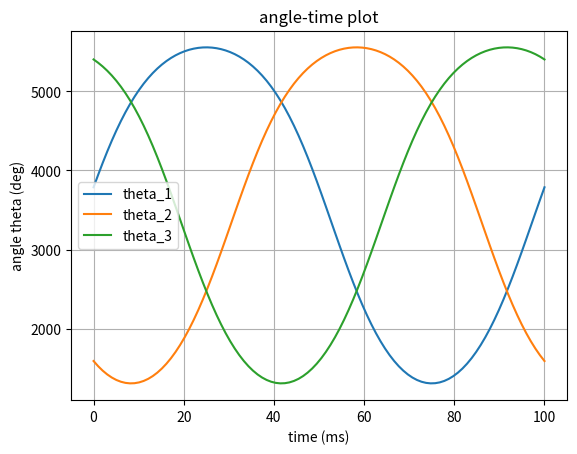
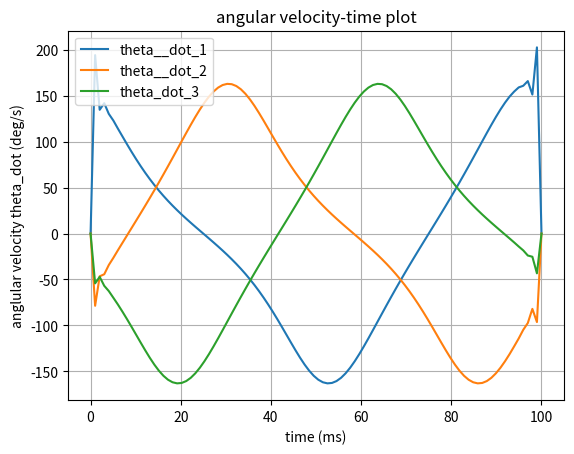
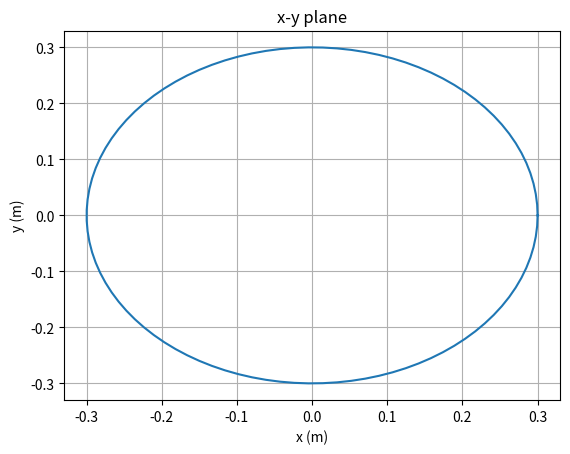

Reproduce these figures in Python, in order.
# in this file i attempt making a trajectory generator which makes the Delta robot go around a circle 
# the boundary conditions are as followed: 
# 1. continuity on the position 	--> 2n 		conditions
# 2. continuity on the velocity 	--> n - 1 	conditions 
# 3. continuity on the acceleration --> n - 1 	conditions 
# 4. intial and final velocity zero --> 2 		conditions

# =================================================================================================
# -- imports --------------------------------------------------------------------------------------
# =================================================================================================

import time
import numpy as np 
import math 
import matplotlib.pyplot as plt 
from math import sin, cos

# =================================================================================================
# -- FORWARD KINEMATICS ---------------------------------------------------------------------------
# =================================================================================================
# INPUT: actuator angles (unit degrees) 
# OUTPUT: position of EE (unti meters)

def forward_kinematics(Theta, active_rod=0.2, passive_rod=0.46, base_radius=0.3464101615, EE_radius=0.2563435195, alpha=[0, 120, 240]):

		alpha = np.array(alpha)								# alpha angles
		Theta = np.array(Theta)								# actuator angles in degrees

		# Gearbox ratio = 50, zero offset = 47.2 degree
		Theta = np.array(Theta)/50 - 47.2

		# assigning constants and geometry features 
		theta1 = Theta[0]
		theta2 = Theta[1]
		theta3 = Theta[2]
		e = EE_radius
		f = base_radius
		re = passive_rod
		rf = active_rod

		sqrt3 = 3**0.5
		pi = math.pi
		sin120 = sqrt3/2
		cos120 = -0.5
		tan60 = sqrt3
		sin30 = 0.5
		tan30 = 1/sqrt3

		# forward kinematics: (theta1, theta2, theta3) --> (x0, y0, z0)
		t = (f-e)*tan30/2
		dtr = pi/180
		
		theta1 = theta1*dtr
		theta2 = theta2*dtr
		theta3 = theta3*dtr

		y1 = -(t + rf*math.cos(theta1))
		z1 = -rf*math.sin(theta1)

		y2 = (t + rf*math.cos(theta2))*sin30
		x2 = y2*tan60
		z2 = -rf*math.sin(theta2)

		y3 = (t + rf*math.cos(theta3))*sin30
		x3 = -y3*tan60
		z3 = -rf*math.sin(theta3)

		dnm = (y2-y1)*x3 - (y3-y1)*x2

		w1 = y1**2 + z1**2
		w2 = x2**2 + y2**2 + z2**2
		w3 = x3**2 + y3**2 + z3**2 

		# x = (a1*z + b1)/dnm
		a1 = (z2-z1)*(y3-y1) - (z3-z1)*(y2-y1)
		b1 = -((w2-w1)*(y3-y1) - (w3-w1)*(y2-y1))/2

		# y = (a2*z + b2)/dnm
		a2 = -(z2-z1)*x3 + (z3-z1)*x2
		b2 = ((w2-w1)*x3 - (w3-w1)*x2)/2

		# a*z^2 + b*z + c == 0
		a = a1**2 + a2**2 + dnm**2
		b = 2*(a1*b1 + a2*(b2-y1*dnm) - z1*dnm**2)
		c = (b2 - y1*dnm)*(b2-y1*dnm) + b1**2 + dnm**2*(z1**2 - re**2)

		# discriminant 
		d = b**2 - 4*a*c
		if d < 0:
			return -1

		z0 = -0.5*(b + d**0.5)/a
		x0 = (a1*z0 + b1)/dnm
		y0 = (a2*z0 + b2)/dnm

		return [x0, y0, z0]

# =================================================================================================
# -- INVERSE KINEMATICS ---------------------------------------------------------------------------
# =================================================================================================
# INPUT is EE position (unit meters) and geomety of the Delta robot
# OUTPUT is actuator angles (unit degree)

class InverseKinematics:

	def __init__(self, EE_position, active_rod=0.2, passive_rod=0.46, base_triangle_side=0.3464101615, EE_triangle_side=0.2563435195, alpha=[0, 120, 240]):
		
		# initializing the basic geometry and the given data
		self.alpha = np.array(alpha)							# alpha angles
		self.EE_position_global = np.array(EE_position)			# end effoctor position (x_e, y_e, z_e) with respect to alpha1 = 0								
		self.active_rod = active_rod							# length of the active rod (the upper rod or r_f)
		self.passive_rod = passive_rod							# length of the passive rod (the lower rod or r_e)
		self.EE_triangle_side = EE_triangle_side				# the triangle side of the end effoctor e (radius == Triangle_side*(3)**0.5/6)
		self.base_triangle_side = base_triangle_side			# the triangle side of the base or f (radius == Triangle_side*(3)**0.5/6)

	def get_J1_positions(self):
		
		# initializing the J1, F1 position
		self.F1_position = ([[0, 0, 0], [0, 0, 0], [0, 0, 0]])
		J1_position = ([[0, 0, 0], [0, 0, 0], [0, 0, 0]])

		for i in [0, 1, 2]:

			alpha = self.alpha[i]

			# converting the EE position to local position based on alpha
			x = float(self.EE_position_global[0])*cos(alpha*math.pi/180) + float(self.EE_position_global[1])*sin(alpha*math.pi/180)
			y = - float(self.EE_position_global[0])*sin(alpha*math.pi/180) + float(self.EE_position_global[1])*cos(alpha*math.pi/180)
			z = float(self.EE_position_global[2])

			self.EE_position_local = np.array([x, y, z])

			# here positions of the the 3 important points are found (E1, E1_prime, F1) localy 
			tan_30_deg = 0.5773502692
			self.E1_position = self.EE_position_local + np.array([0, -self.EE_triangle_side/2*tan_30_deg, 0]) 
			self.E1_prime_position = np.array([0, self.E1_position[1], self.E1_position[2]])
			self.F1_position[i] = np.array([0, - self.base_triangle_side/2*tan_30_deg, 0])

			# and from those 3 point we find J1 
			# (intersection of 2 circles, with centers of F1 and E1_prime and ridus of r_f and (r_e**2 - E1_x**2)**0.5)
			rf = float(self.active_rod)
			re = float(self.passive_rod)
			x0 = float(self.E1_position[0])
			y0 = float(self.E1_position[1])
			z0 = float(self.E1_position[2])
			yF = float(self.F1_position[i][1])

			c1 = (x0**2 + y0**2 + z0**2 + rf**2 - re**2 - yF**2)/(2*z0)
			c2 = (yF - y0)/z0
			c3 = -(c1 + c2*yF)*(c1 + c2*yF) + rf*(c2**2*rf + rf)
			if c3 < 0:
				print("non existing point")
				J1_position = 0
				return

			y = (yF - c1*c2 - c3**0.5)/(c2**2 + 1)
			z = c1 + c2*y

			J1_position[i] = [0, y, z]

		return J1_position

	def get_theta(self, J1_position):

		# finding the angles of actuator joints from the J_1 position and F_1 position
		theta = [0, 0, 0]

		for i in [0, 1, 2]:
			z_J1 = J1_position[i][2]
			y_J1 = J1_position[i][1]
			y_F1 = self.F1_position[i][1]

			theta[i] = (math.atan(-z_J1/(y_F1 - y_J1)))

		# converting to degrees
		theta = np.array(theta)*180/math.pi

		# Gearbox ratio = 50, zero offset = 47.2 degree
		theta = (np.array(theta) + 47.2)*50

		return theta

# =================================================================================================
# -- POSITION GENERATOR ---------------------------------------------------------------------------
# =================================================================================================
# INPUT: ratio (units meters), center cartesian position (units meters), time (units seconds)
# OUTPUT: cartesian points 
class PositionGenerator:

	def __init__(self, ratio, center, t=0.1):
		# t is in seconds
		n = t*1000
		pi = math.pi
		self.n = int(n)
		self.ratio = ratio		# r
		self.center = center	# xc, yc, zc
		self.gamma = np.linspace(0, 2*pi, num=self.n)

	def cartesian_position(self):
		# self.points is the positions of the n points in x, y and z directions (n*3 matrix)
		points = np.array([np.cos(self.gamma)*self.ratio + np.ones((self.n))*self.center[0], np.sin(self.gamma)*self.ratio + np.ones((self.n))*self.center[1], np.ones((self.n))*self.center[2]])
		points = np.transpose(points)
		return points

# =================================================================================================
# -- POLYNOMIAL COEFFICIENT MATRIX ----------------------------------------------------------------
# =================================================================================================
# using the boundary conditions we find a[k][i] for k = 0, ..., n and i = 0, 1, 2, 3

class Coeff:

	def __init__(self, points):

		# initialzing the postion, velocity and acceleration vectors 
		# all of the vectors are n*3 matrices (e.g: for v we have 3 components in x, y and z direction)
		self.points = np.array(points)
		self.t = np.zeros(self.points.shape)
		self.n = self.points.shape[0]

		# time value assignment, shape = n*3
		for i in [0, 1, 2]:
			self.t[:, i] = np.linspace(0, self.n, num=self.n)
		
		# time intervals (T), shape = n-1*3
		self.T = self.t[1:self.n, :] - self.t[0:self.n-1, :]

	def velocity(self, initial_velo=[0, 0, 0], final_velo=[0, 0, 0]):
		# initializing c_prime and A_prime matrices (last dimension is for the x, y, z directions)
		A_prime = np.zeros((3, self.n-2, self.n-2))
		c_prime = np.zeros((self.n-2, 3))
		velocity_profile = np.zeros(self.points.shape)
		T = self.T
		
		# makin the A_prime and c_prime matrices 
		for i in range(A_prime.shape[1]):
			if i != 0:
				A_prime[:, i, i-1] = T[i+1]
			A_prime[:, i, i] = 2*(T[i] + T[i+1])
			if i != A_prime.shape[1]-1:
				A_prime[:, i, i+1] = T[i]

		for i in range(A_prime.shape[1]):
			c_prime[i, :] = 3/(T[i]*T[i+1])*(T[i]**2*(self.points[i+2, :] - self.points[i+1, :]) + T[i+1]**2*(self.points[i+1, :] - self.points[i, :]))
			if i == 0:
				c_prime[i, :] -= T[i+1]*initial_velo
			elif i == A_prime.shape[1]-1:
				c_prime[i, :] -= T[i]*final_velo

		# calculating v vector from A_prime and C_prime matrices 
		v = np.zeros((self.n-2, 3))
		for i in [0, 1, 2]:
			M = np.linalg.inv(A_prime[i, :, :])
			N = c_prime[:, i]
			v[:, i] = np.matmul(M, N)

		velocity_profile[0, :] = initial_velo
		velocity_profile[self.n-1, :] = final_velo
		velocity_profile[1:self.n-1, :] = v

		return velocity_profile

	def coeff_matrix(self, velocity_profile):
		# initializing the coefficient matrix 
		# dim 1 == number of polynomials 				--> k = 0, ..., n-2
		# dim 2 == number of x, y, z directions 		--> 3
		# dim 3 == number of coeff in the polynomial 	--> (e.g: a[k][0][m] that m=0,1,2,3 is for the k_th point in x direction)
		coeff = np.zeros((self.n-1, 3, 4)) 
		
		# assigning the values of wrt position and velocity
		coeff[:, :, 0] = self.points[0:self.n - 1, :]
		coeff[:, :, 1] = velocity_profile[0:self.n - 1, :] 
		coeff[:, :, 2] = 1/self.T*( 3*(self.points[1:self.n, :] - self.points[0:self.n-1, :])/self.T - 2*velocity_profile[0:self.n-1, :] - velocity_profile[1:self.n, :])
		coeff[:, :, 3] = 1/self.T**2*( 2*(- self.points[1:self.n, :] + self.points[0:self.n-1, :])/self.T + velocity_profile[0:self.n-1, :] + velocity_profile[1:self.n, :])
		
		return coeff

# =================================================================================================
# -- POLYNOMIALS ----------------------------------------------------------------------------------
# =================================================================================================
# here we want to get the coefficient matrix and then build the polynomials accordingly.
# after that we calculate a number of discrete points with this method of interpolation.

class Polynomial:

	def __init__(self, coeff_matrix, T):
		
		coeff = coeff_matrix
		self.T = T
		self.n = coeff.shape[0] + 1
		
		# initializing the polynomial matrix
		self.poly_matrix = np.zeros((self.n, 3))
		self.poly_matrix[0, :] = coeff[0, :, 0]
		self.poly_matrix[1:, :] = coeff[:, :, 0] + coeff[:, :, 1]*self.T + coeff[:, :, 2]*self.T**2 + coeff[:, :, 3]*self.T**3
		
		# print("\n this is polynomial matrix\n\n", self.poly_matrix, "\n", type(self.poly_matrix), "\n", self.poly_matrix.shape)

# =================================================================================================
# -- MAIN -----------------------------------------------------------------------------------------
# =================================================================================================

generator = PositionGenerator(0.3, [0, 0, -0.38], t=0.1) 	# initiazling position generator 
point_positions = generator.cartesian_position() 	# generating the cartesian coordinates of the points

# calculating IK for the whole profile of movement
theta = np.zeros(point_positions.shape)

for idx, i in enumerate(point_positions):
	inverse = InverseKinematics(i)
	J1_position = inverse.get_J1_positions()
	temp_thata = inverse.get_theta(J1_position)
	theta[idx] = temp_thata

coeff = Coeff(theta) 	# initializing the coeff class (for interpolating theta profile)
velocity_profile = coeff.velocity() 	# calculating velocity profile
coeff_matrix = coeff.coeff_matrix(velocity_profile) 	# calculating coefficient matrix of a_ij
T = coeff.T
t =  coeff.t.transpose()[0]

polynomial = Polynomial(coeff_matrix, T)

plt.grid(True)
plt.plot(t, theta, label=['theta_1', 'theta_2', 'theta_3'])
plt.title("angle-time plot")
plt.legend()
plt.xlabel("time (ms)")
plt.ylabel("angle theta (deg)")
plt.savefig("E:\\cubic-spline-1.png")
plt.clf()

plt.grid(True)
plt.plot(t, velocity_profile, label=['theta__dot_1', 'theta__dot_2', 'theta_dot_3'])
plt.title("angular velocity-time plot")
plt.legend()
plt.xlabel("time (ms)")
plt.ylabel("anglular velocity theta_dot (deg/s)")
plt.savefig("E:\\cubic-spline-2.png")
plt.clf()

position = np.zeros(theta.shape)
for idx, i in enumerate(theta):
	position[idx] = forward_kinematics(i)

plt.grid(True)
plt.plot(position.transpose()[0], position.transpose()[1])
plt.title("x-y plane")
plt.xlabel("x (m)")
plt.ylabel("y (m)")
plt.savefig("E:\\cubic-spline-3.png")
plt.clf()


np.save("E:\\theta.npy", theta[:, 0])
np.save("E:\\t.npy", t)
